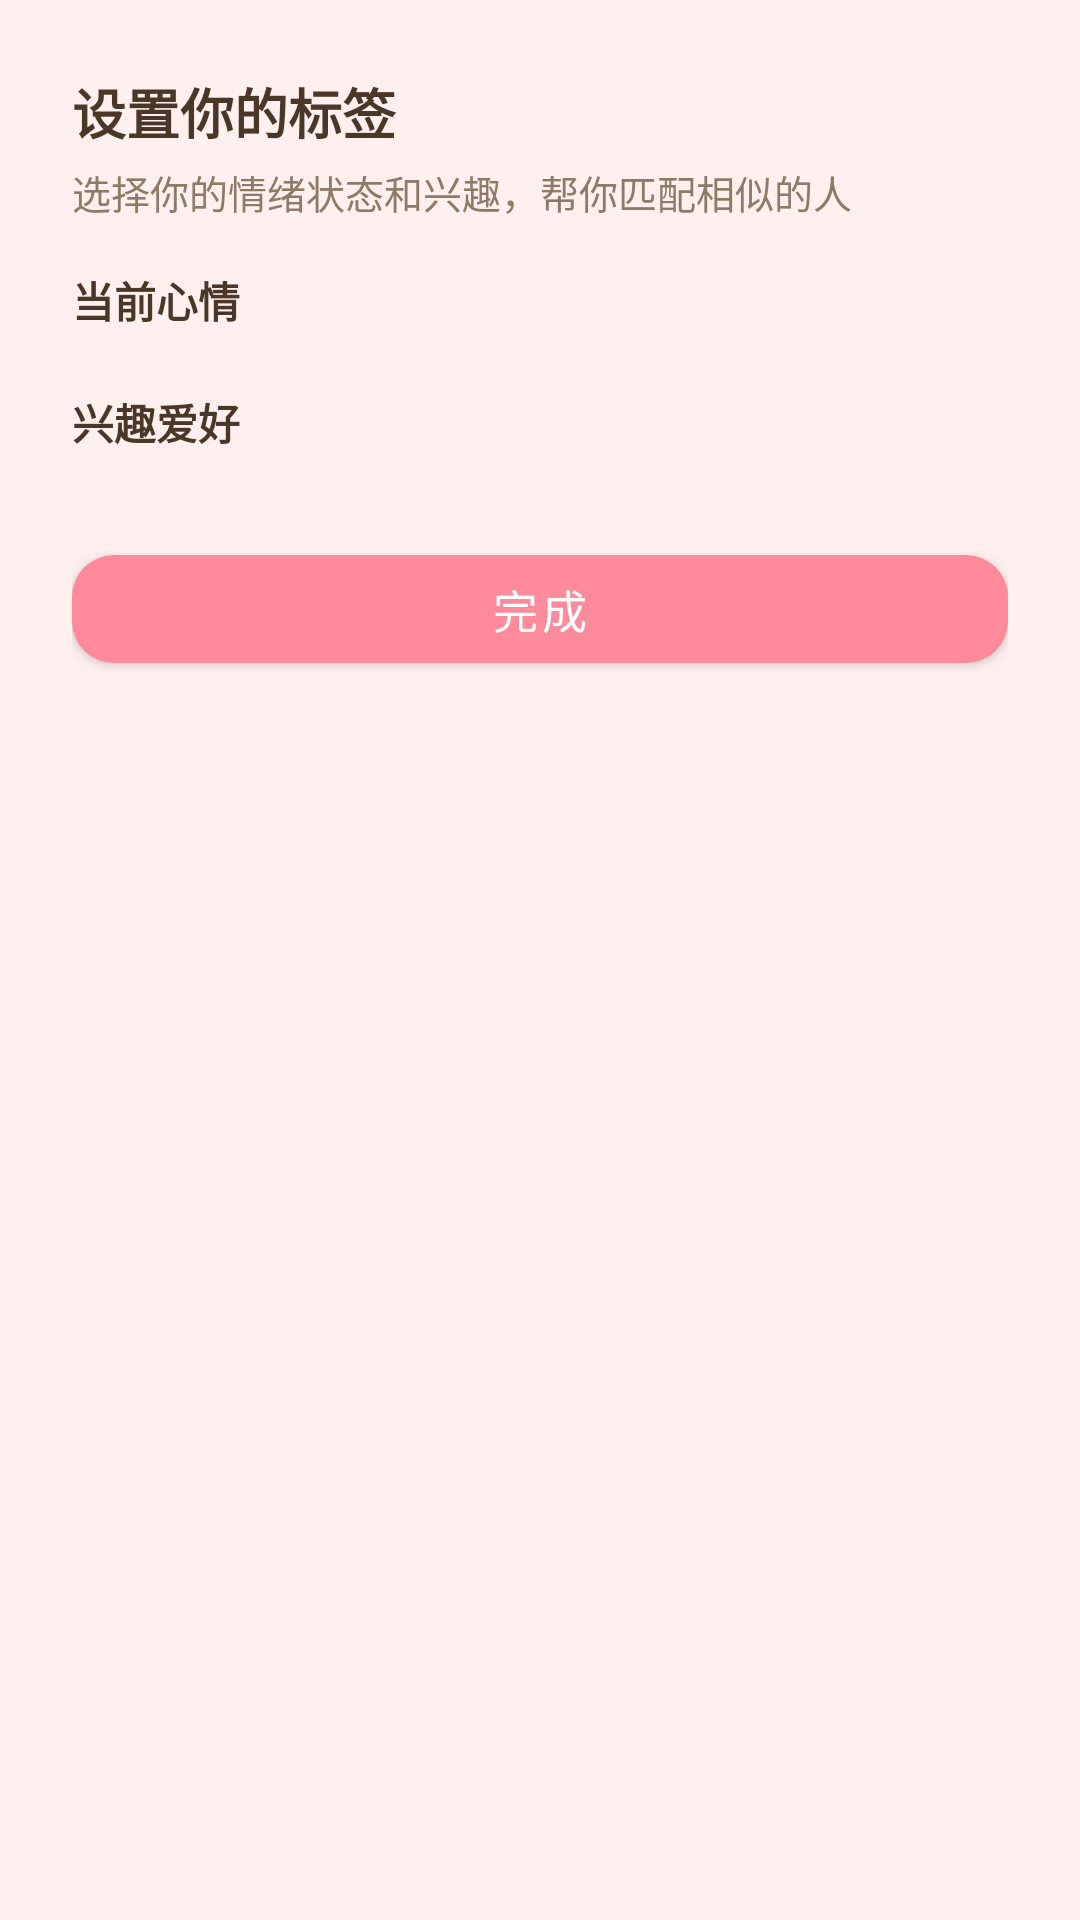

Android layout source for this screen:
<!-- AndroidManifest.xml: application theme Theme.XinYu -->
<!-- res/layout/dialog_tag_setup.xml -->
<?xml version="1.0" encoding="utf-8"?>
<LinearLayout xmlns:android="http://schemas.android.com/apk/res/android"
    android:layout_width="match_parent"
    android:layout_height="wrap_content"
    android:orientation="vertical"
    android:padding="24dp">

    <TextView
        android:layout_width="wrap_content"
        android:layout_height="wrap_content"
        android:text="设置你的标签"
        android:textSize="18sp"
        android:textStyle="bold"
        android:textColor="@color/text_primary" />

    <TextView
        android:layout_width="wrap_content"
        android:layout_height="wrap_content"
        android:layout_marginTop="4dp"
        android:text="选择你的情绪状态和兴趣，帮你匹配相似的人"
        android:textSize="13sp"
        android:textColor="@color/text_secondary" />

    <TextView
        android:layout_width="wrap_content"
        android:layout_height="wrap_content"
        android:layout_marginTop="16dp"
        android:text="当前心情"
        android:textSize="14sp"
        android:textStyle="bold"
        android:textColor="@color/text_primary" />

    <com.google.android.material.chip.ChipGroup
        android:id="@+id/chip_group_mood"
        android:layout_width="match_parent"
        android:layout_height="wrap_content"
        android:layout_marginTop="8dp" />

    <TextView
        android:layout_width="wrap_content"
        android:layout_height="wrap_content"
        android:layout_marginTop="12dp"
        android:text="兴趣爱好"
        android:textSize="14sp"
        android:textStyle="bold"
        android:textColor="@color/text_primary" />

    <com.google.android.material.chip.ChipGroup
        android:id="@+id/chip_group_interest"
        android:layout_width="match_parent"
        android:layout_height="wrap_content"
        android:layout_marginTop="8dp" />

    <com.google.android.material.button.MaterialButton
        android:id="@+id/btn_confirm"
        android:layout_width="match_parent"
        android:layout_height="48dp"
        android:layout_marginTop="20dp"
        android:text="完成"
        android:textColor="@android:color/white"
        android:textSize="15sp"
        app:backgroundTint="@color/primary"
        app:cornerRadius="14dp"
        xmlns:app="http://schemas.android.com/apk/res-auto" />

</LinearLayout>
<!-- resources referenced by this layout -->
<resources>
  <color name="primary">#FF8A9B</color>
  <color name="text_primary">#4A3728</color>
  <color name="text_secondary">#8D7B68</color>
  <style name="Theme.XinYu" parent="Theme.MaterialComponents.DayNight.NoActionBar">
          <item name="colorPrimary">@color/primary</item>
          <item name="colorPrimaryDark">@color/primary_dark</item>
          <item name="colorAccent">@color/accent</item>
          <item name="android:statusBarColor">@color/primary</item>
          <item name="android:navigationBarColor">@color/white</item>
          <item name="android:windowBackground">@color/background</item>
      </style>
  <color name="primary_dark">#E8707F</color>
  <color name="accent">#B39DDB</color>
  <color name="white">#FFFFFF</color>
  <color name="background">#FFF0F0</color>
</resources>
